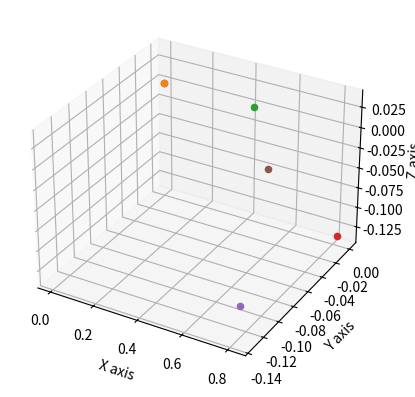

Reproduce this figure in Python.
from dataclasses import dataclass
from enum import Enum
from typing import List, Dict
from math import pi
import matplotlib.pyplot as plt
from scipy.spatial.transform import Rotation as R
import numpy as np

# # For future expansion
# class JointType(Enum):
#     REVOLUTE = 0
#     PRISMATIC = 1
#     CONTINUOUS = 2

@dataclass
class Joint():
    name : str
    axis : str          # "x y z"
    limits : str        # "upper lower"
    parent : str        # name of parent joint
    xyz : str           # "x y z" translation wrt parent (in meters)
    rpy : str           # "r p y" rotation wrt parent (in radians)
    state : float = 0.  # current rotation angle in radians

@dataclass
class TFInfo():
    parent : str
    child : str
    R : np.ndarray  # 3x3 matrix
    T : np.ndarray  # 3x1 vector
    H : np.ndarray  # 4x4 matrix (homogeneous)
    P : np.ndarray  # 3x4 matric (R and T)

class TF():
    @staticmethod
    def get_info(joint : Joint):
        roll, pitch, yaw = map(float, joint.rpy.split())
        tx, ty, tz = map(float, joint.xyz.split())

        rotation_matrix = np.array(R.from_euler('xyz', [roll, pitch, yaw]).as_matrix())

        transformation_matrix = np.eye(4)
        transformation_matrix[:3, :3] = rotation_matrix  # Top-left 3x3 is rotation
        transformation_matrix[:3, 3] = [tx, ty, tz]      # Top-right 3x1 is translation

        translation_vector = np.array([[tx], [ty], [tz]])

        return TFInfo(parent = joint.parent,
                      child = joint.name,
                      R = rotation_matrix,
                      T = translation_vector,
                      H = transformation_matrix,
                      P = transformation_matrix[:3,:])

class Plot():
    def __init__(self):
        self.fig = plt.figure()
        self.ax  = self.fig.add_subplot(111, projection='3d')
        self.ax.set_xlabel('X axis')
        self.ax.set_ylabel('Y axis')
        self.ax.set_zlabel('Z axis')

    def joint_frames(self, joints : Dict[str,Joint]):

        # Identity rotation, translation 
        T = np.zeros([3, 1])
        R = np.eye(3)

        H_wrt_I = []

        for idx, joint in enumerate(joints.values()):
            joint_tf = TF.get_info(joint)
            prev_tf = H_wrt_I[idx-1] if H_wrt_I else np.eye(4)
            H_wrt_I.append(prev_tf @ joint_tf.H)
            self.ax.scatter(*np.linalg.inv(H_wrt_I[idx])[:3,3])

            print(np.linalg.inv(H_wrt_I[idx])[:3,3])
            

class RobotArm():
    def __init__(self) -> None:
        self.joints : Dict[str, Joint] = {}

    def add_joint(self, joint : Joint) -> None:
        self.joints[joint.name] = joint

    def get_joint(self, name : str) -> Joint:
        joint = self.joints.get(name, False)
        if not joint:
            raise NameError(f"{name} joint not found!")
        
        return joint
    
    def view_joints(self):
        PlotHelper.render_joints(self.joints)        
    
    def get_joint_states(self):
        print("Joint States (degrees)\n--------------")
        for joint in self.joints.values():
            print(f"{joint.name} : {joint.state * 180/pi}")

    

if __name__ == "__main__":
    ur5 = RobotArm()
    ur5.add_joint(Joint(name="base",
                        axis="0 0 1",
                        limits=f"{2*pi} -{2*pi}",
                        parent="",
                        xyz="0 0 0",
                        rpy="0 0 0"))
    
    ur5.add_joint(Joint(name="shoulder",
                        axis="0 0 1",
                        limits=f"{2*pi} -{2*pi}",
                        parent="base",
                        xyz="0 0 0",
                        rpy=f"{pi/2} 0 0"))
    
    ur5.add_joint(Joint(name="elbow",
                        axis="0 0 1",
                        limits=f"{2*pi} -{2*pi}",
                        parent="shoulder",
                        xyz="-0.425 0 0",
                        rpy="0 0 0"))
    
    ur5.add_joint(Joint(name="wrist1",
                        axis="0 0 1",
                        limits=f"{2*pi} -{2*pi}",
                        parent="elbow",
                        xyz="-0.3922 0 0.1333",
                        rpy="0 0 0"))
    
    ur5.add_joint(Joint(name="wrist2",
                        axis="0 0 1",
                        limits=f"{2*pi} -{2*pi}",
                        parent="wrist1",
                        xyz="0 -0.0997 0",
                        rpy=f"{pi/2} 0 0"))
    
    ur5.add_joint(Joint(name="wrist3",
                        axis="0 0 1",
                        limits=f"{2*pi} -{2*pi}",
                        parent="wrist2",
                        xyz="0 -0.0997 0",
                        rpy=f"{pi/2} {2*pi} {2*pi}"))
    
    # print(TF.get_info(ur5.get_joint("shoulder")))

    plot = Plot()
    plot.joint_frames(ur5.joints)
    plt.show()